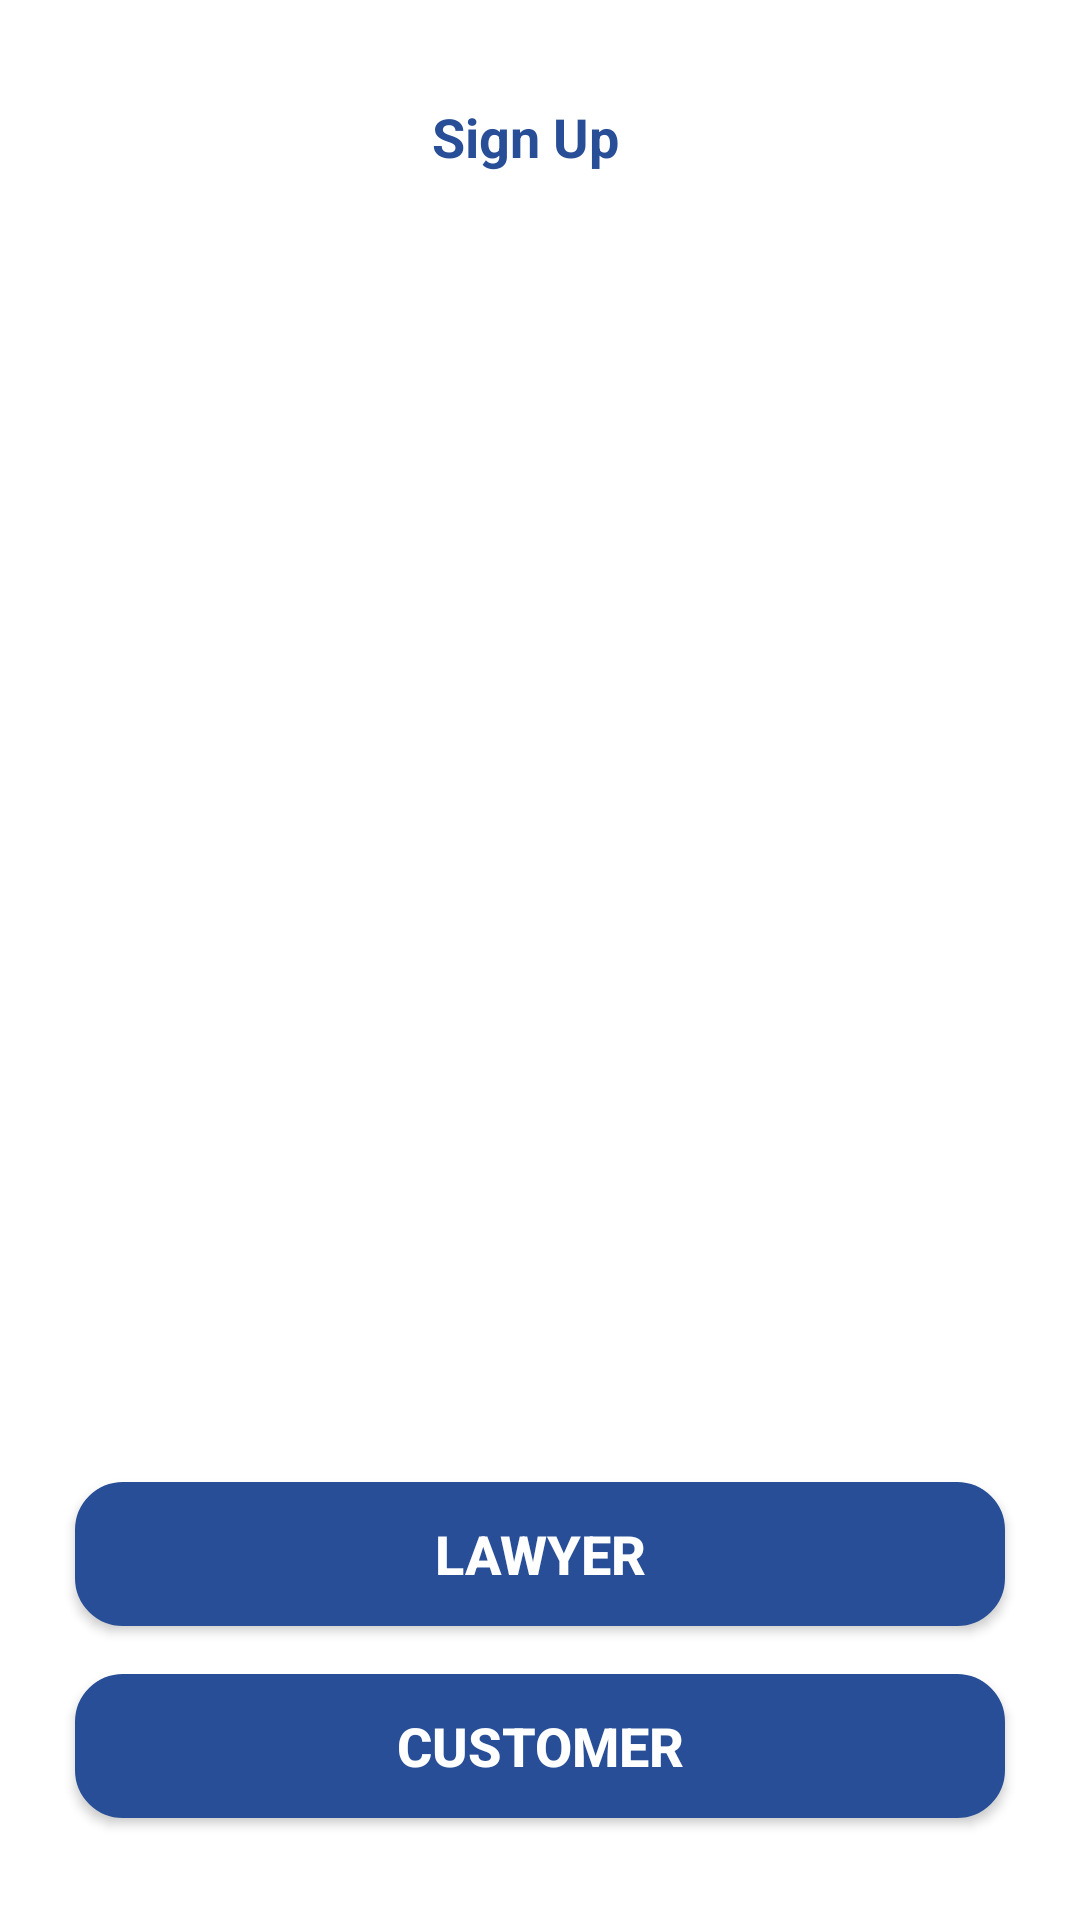

Reconstruct the res/layout file that produces this screen, plus the resources it refers to.
<!-- AndroidManifest.xml: application theme Theme.AloVekilForPractice -->
<!-- res/layout/fragment_choose_sign_up.xml -->
<?xml version="1.0" encoding="utf-8"?>
<FrameLayout xmlns:android="http://schemas.android.com/apk/res/android"
    xmlns:tools="http://schemas.android.com/tools"
    android:layout_width="match_parent"
    android:layout_height="match_parent"
    xmlns:app="http://schemas.android.com/apk/res-auto"
    tools:context=".ChooseSignUpFragment">
    <androidx.constraintlayout.widget.ConstraintLayout

        android:layout_width="match_parent"
        android:layout_height="match_parent"
        android:background="@color/RGB_white"
        tools:context=".ChooseSignUpActivity">


        <ImageView
            android:id="@+id/btn_backsigninupfragment"
            android:layout_width="wrap_content"
            android:layout_height="wrap_content"
            android:layout_marginTop="38.34dp"
            android:layout_marginLeft="18dp"
            android:background="@drawable/vector"
            app:layout_constraintStart_toStartOf="parent"
            app:layout_constraintTop_toTopOf="parent" />

        <TextView
            android:id="@+id/textView"
            android:layout_width="wrap_content"
            android:layout_height="wrap_content"
            android:layout_marginTop="33.34dp"
            android:text="Sign Up"
            android:textColor="@color/RGB_blue"
            android:textSize="18sp"
            android:textStyle="bold"
            app:layout_constraintEnd_toEndOf="parent"
            app:layout_constraintHorizontal_bias="0.45"
            app:layout_constraintStart_toEndOf="@+id/btn_backsigninupfragment"
            app:layout_constraintTop_toTopOf="parent" />

        <ImageView
            android:id="@+id/imageView2"
            android:layout_width="match_parent"
            android:layout_height="wrap_content"
            android:layout_marginLeft="25dp"
            android:layout_marginRight="25dp"
            android:background="@drawable/lawpicture1"
            app:layout_constraintBottom_toTopOf="@+id/appCompatButtonLawyer"
            app:layout_constraintEnd_toEndOf="parent"
            app:layout_constraintStart_toStartOf="parent"
            app:layout_constraintTop_toBottomOf="@+id/btn_backsigninupfragment"
            app:layout_constraintVertical_bias="0.589" />

        <androidx.appcompat.widget.AppCompatButton
            android:id="@+id/appCompatButtonLawyer"
            android:layout_width="match_parent"
            android:layout_height="wrap_content"
            android:layout_marginLeft="25dp"
            android:layout_marginRight="25dp"
            android:layout_marginBottom="16dp"
            android:background="@drawable/bgn_bluebutton"
            android:onClick="lawyerSignUp"
            android:text="Lawyer"
            android:textAlignment="center"
            android:textColor="@color/RGB_white"
            android:textSize="18sp"
            android:textStyle="bold"
            app:layout_constraintBottom_toTopOf="@+id/appCompatButtonCustomer"
            app:layout_constraintEnd_toEndOf="parent"
            app:layout_constraintHorizontal_bias="0.68"
            app:layout_constraintStart_toStartOf="parent" />

        <androidx.appcompat.widget.AppCompatButton
            android:id="@+id/appCompatButtonCustomer"
            android:layout_width="match_parent"
            android:layout_height="wrap_content"
            android:layout_marginLeft="25dp"
            android:layout_marginRight="25dp"
            android:layout_marginBottom="34dp"
            android:background="@drawable/bgn_bluebutton"
            android:onClick="customerSignUp"
            android:text="Customer"
            android:textAlignment="center"
            android:textColor="@color/RGB_white"
            android:textSize="18sp"
            android:textStyle="bold"
            app:layout_constraintBottom_toBottomOf="parent"
            app:layout_constraintEnd_toEndOf="parent"
            app:layout_constraintStart_toStartOf="parent" />
    </androidx.constraintlayout.widget.ConstraintLayout>

</FrameLayout>
<!-- resources referenced by this layout -->
<resources>
  <color name="RGB_blue">#274E96</color>
  <color name="RGB_white">#FFFFFF</color>
  <!-- drawable bgn_bluebutton (drawable) -->
  <?xml version="1.0" encoding="utf-8"?>
  <shape
      xmlns:android="http://schemas.android.com/apk/res/android">
  
      <solid
          android:color="@color/RGB_blue">
      </solid>
      <stroke
          android:width="2dp"
          android:color="@color/RGB_blue">
      </stroke>
      <corners
          android:radius="15dp">
      </corners>
  </shape>
  <style name="Theme.AloVekilForPractice" parent="Theme.MaterialComponents.DayNight.NoActionBar">
          
          <item name="colorPrimary">@color/RGB_blue</item>
          <item name="colorPrimaryVariant">@color/RGB_white</item>
          <item name="colorOnPrimary">@color/RGB_white</item>
  
          <item name="android:windowNoTitle">true</item>
          <item name="android:windowFullscreen">true</item>
          <item name="android:windowActionBar">false</item>
          
          <item name="android:statusBarColor" tools:targetApi="l">@color/RGB_blue</item>
          
      </style>
</resources>
